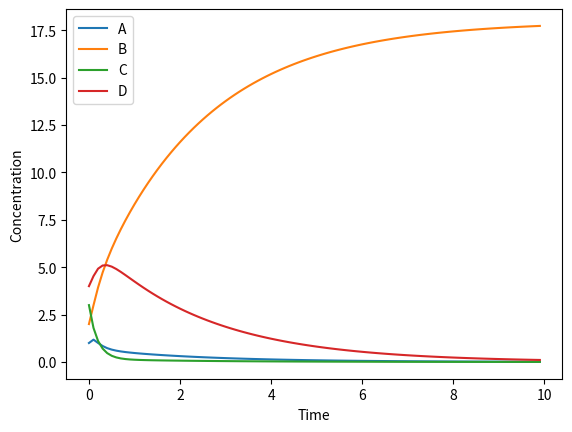

Write the Python code that produced this figure.
from dataclasses import dataclass, field
import numpy as np
np.random.seed(10)

from typing import ClassVar
from scipy.integrate import odeint
import matplotlib.pyplot as plt

# add checks on the args, lenght of the inputs variables, etc

@dataclass
class DynamicModel():

    model : str 
    initial_condition : np.ndarray 
    time_span : np.ndarray 

    _model_dict : ClassVar 
    _solution_flag : bool = field(init = False, default = False)

    def __post_init__(self):
        self._model_dict = {"kinetic_simple" : DynamicModel.kinetic_simple,
                            "kinetic_kosir" : DynamicModel.kinetic_kosir}
        assert self.model in self._model_dict, "Dynamic model is not defined yet"

    @staticmethod
    def kinetic_simple(x, t, *args):
        # A + B <--> C --> D + B
        # k1 = 1, kr1 = 0.5, k2 = 2, kr2 = 1
        k1, kr1, k2, kr2 = args
        
        return np.array([-k1*x[0]*x[1] + kr1*x[2],
                -k1*x[0]*x[1] + (kr1 + k2)*x[2],
                k1*x[0]*x[1] - (kr1 + k2)*x[2],
                k2*x[2]])
    
    @staticmethod
    def kinetic_kosir(x, t, *args):

        return np.array([-15.693*x[0] + 5.743*x[2] + 1.534*x[3],
            8.566*x[0],
            1.191*x[0] - 5.743*x[2],
            10.219*x[0] - 1.535*x[3]])

    # forward simulates the chosen model using scipy odeint
    def integrate(self, model_args: tuple, **odeint_kwargs):
        
        self._solution_flag = True
        self._model_args = model_args
        self.solution = odeint(self._model_dict[self.model], self.initial_condition, 
                        self.time_span, args = self._model_args, **odeint_kwargs)

        return self.solution 

    # plots the integrated solution with respect to time
    def plot(self, **kwargs):
        assert self._solution_flag, "Integrate the model before calling this method"
        
        plt.plot(self.time_span, self.solution, **kwargs)
        plt.xlabel("Time")
        plt.ylabel("Concentration")
        plt.legend(["A", "B", "C", "D"])
        plt.show()

    # calculates the actual derivative of the model
    @property
    def actual_derivative(self):
        assert self._solution_flag, "Integrate the model before calling this method"
        return np.vectorize(self._model_dict[self.model], signature = "(m),(n),(k)->(m)")(self.solution, self.time_span, self._model_args)

    # calculates the approximate derivative using finite difference
    def approx_derivative(self):
        # (self.solution[1:, :] -2*self.solution[] + self.solution[:-1, :])/(self.time_span[1:] - self.time_span[:-1])**2
        pass
    
    # adds gaussian noise the the datapoints
    def add_noise(self, mean, variance, mulitplicative = "False"):
        assert self._solution_flag, "Integrate the model before calling this method"

        if multiplicative:
            self.solution_noise = self.solution * (1 + np.random.normal(mean, variance, size = self.solution.shape))
        else:
            self.solution_noise = self.solution + np.random.normal(mean, variance, shape = self.solution.shape)

        return self.solution_noise



if __name__ == "__main__":

    t_span = np.arange(0, 10, 0.1)
    x_init = np.array([1, 2, 3, 4])
    model = DynamicModel("kinetic_kosir", x_init, t_span)
    model.integrate(())
    model.plot()

    model.initial_condition = np.array([5, 6, 7, 8])
    model.integrate(()) # call integrate eveytime data is changed
    
    print(model.actual_derivative)